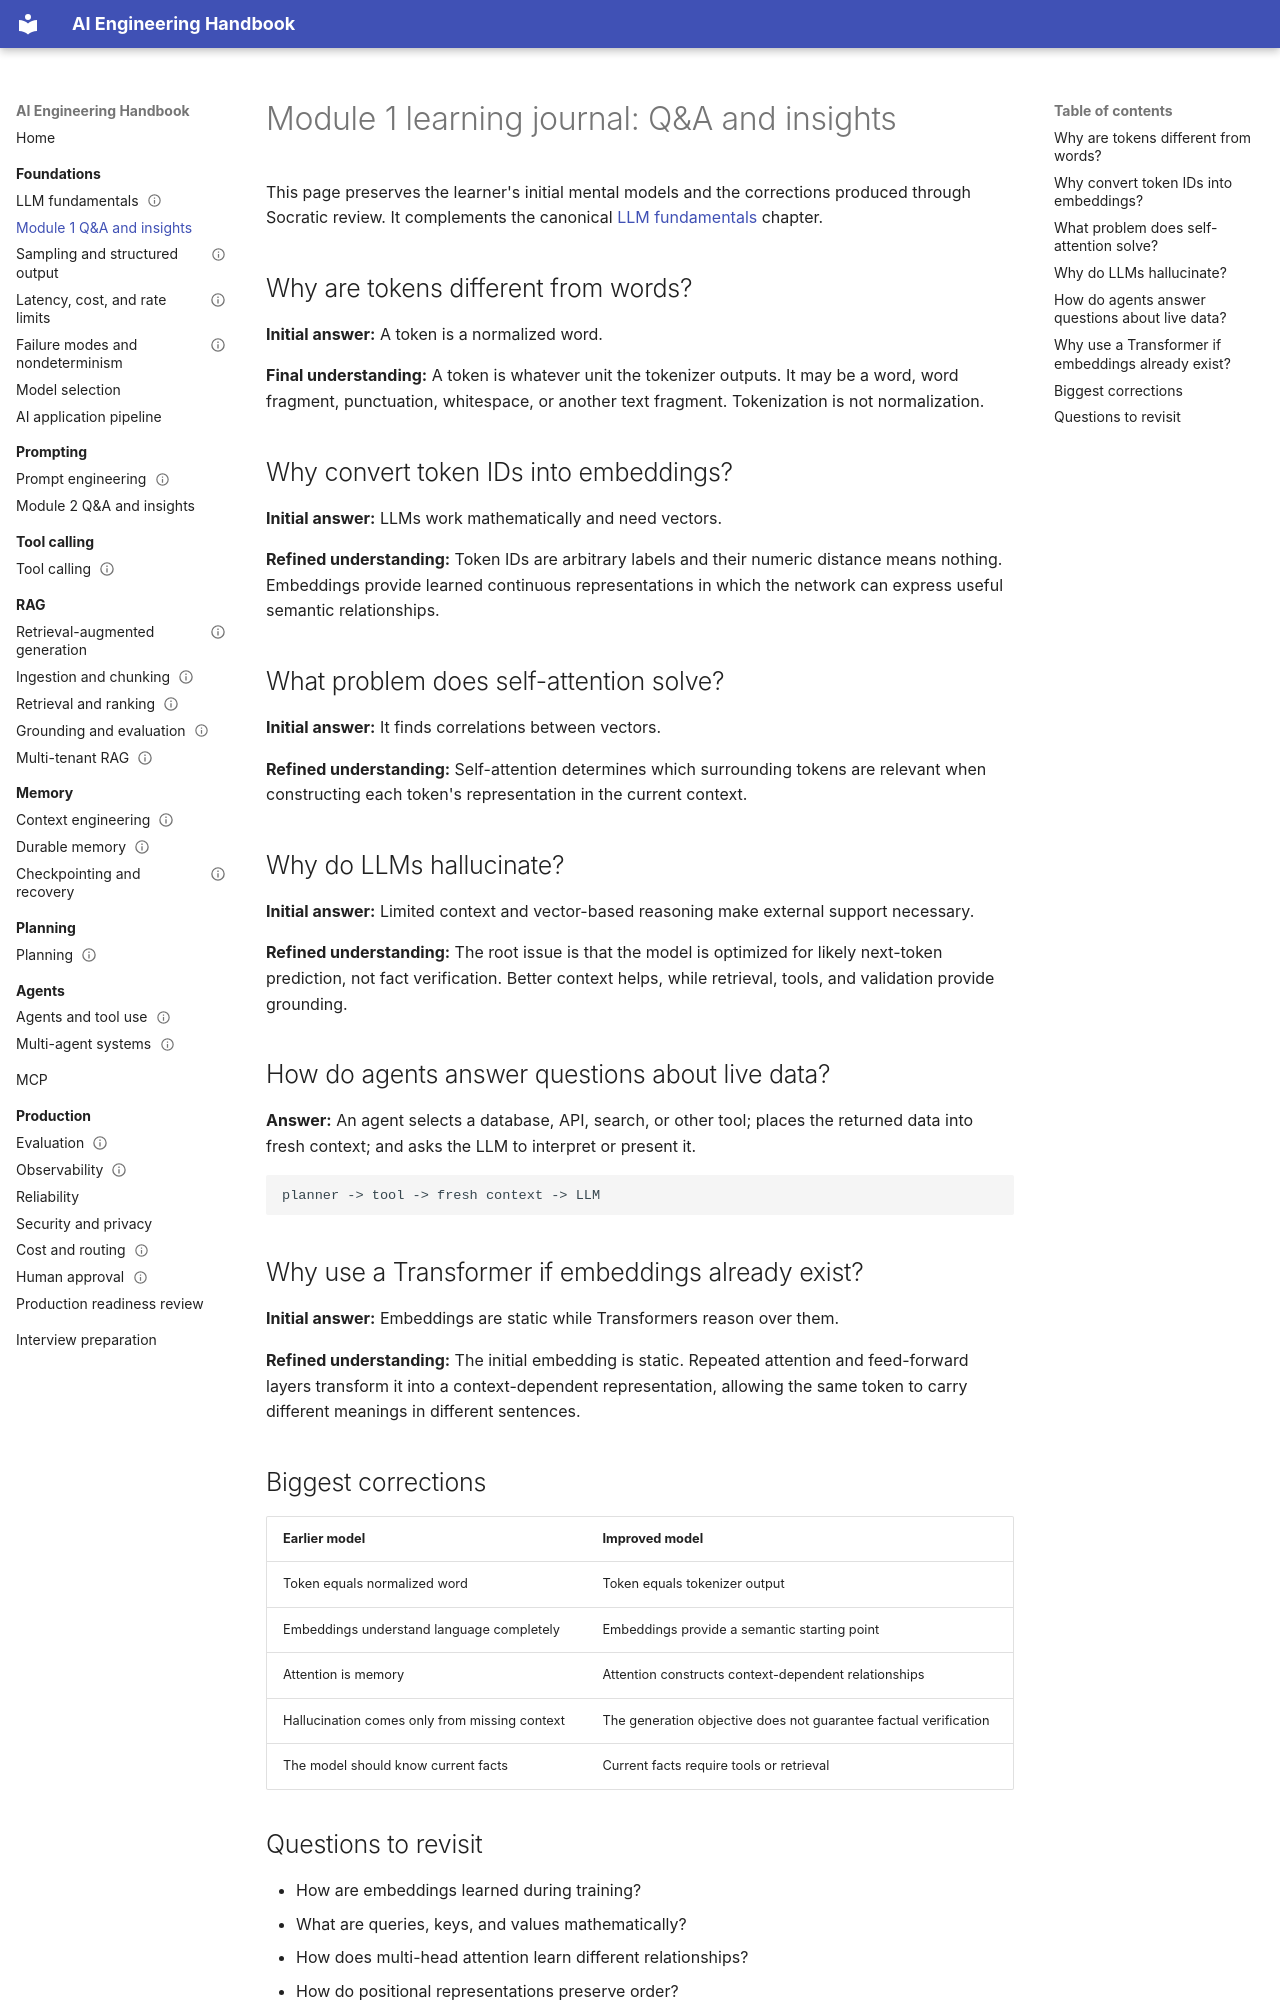

repository: Sourabhchrs93/ai-engineering-handbook · page: foundations/llm-fundamentals-qa/index.html · generator: mkdocs

# Module 1 learning journal: Q&A and insights

This page preserves the learner's initial mental models and the corrections produced through Socratic review. It complements the canonical [LLM fundamentals](llm-fundamentals.md) chapter.

## Why are tokens different from words?

**Initial answer:** A token is a normalized word.

**Final understanding:** A token is whatever unit the tokenizer outputs. It may be a word, word fragment, punctuation, whitespace, or another text fragment. Tokenization is not normalization.

## Why convert token IDs into embeddings?

**Initial answer:** LLMs work mathematically and need vectors.

**Refined understanding:** Token IDs are arbitrary labels and their numeric distance means nothing. Embeddings provide learned continuous representations in which the network can express useful semantic relationships.

## What problem does self-attention solve?

**Initial answer:** It finds correlations between vectors.

**Refined understanding:** Self-attention determines which surrounding tokens are relevant when constructing each token's representation in the current context.

## Why do LLMs hallucinate?

**Initial answer:** Limited context and vector-based reasoning make external support necessary.

**Refined understanding:** The root issue is that the model is optimized for likely next-token prediction, not fact verification. Better context helps, while retrieval, tools, and validation provide grounding.

## How do agents answer questions about live data?

**Answer:** An agent selects a database, API, search, or other tool; places the returned data into fresh context; and asks the LLM to interpret or present it.

```text
planner -> tool -> fresh context -> LLM
```

## Why use a Transformer if embeddings already exist?

**Initial answer:** Embeddings are static while Transformers reason over them.

**Refined understanding:** The initial embedding is static. Repeated attention and feed-forward layers transform it into a context-dependent representation, allowing the same token to carry different meanings in different sentences.

## Biggest corrections

| Earlier model | Improved model |
| --- | --- |
| Token equals normalized word | Token equals tokenizer output |
| Embeddings understand language completely | Embeddings provide a semantic starting point |
| Attention is memory | Attention constructs context-dependent relationships |
| Hallucination comes only from missing context | The generation objective does not guarantee factual verification |
| The model should know current facts | Current facts require tools or retrieval |
